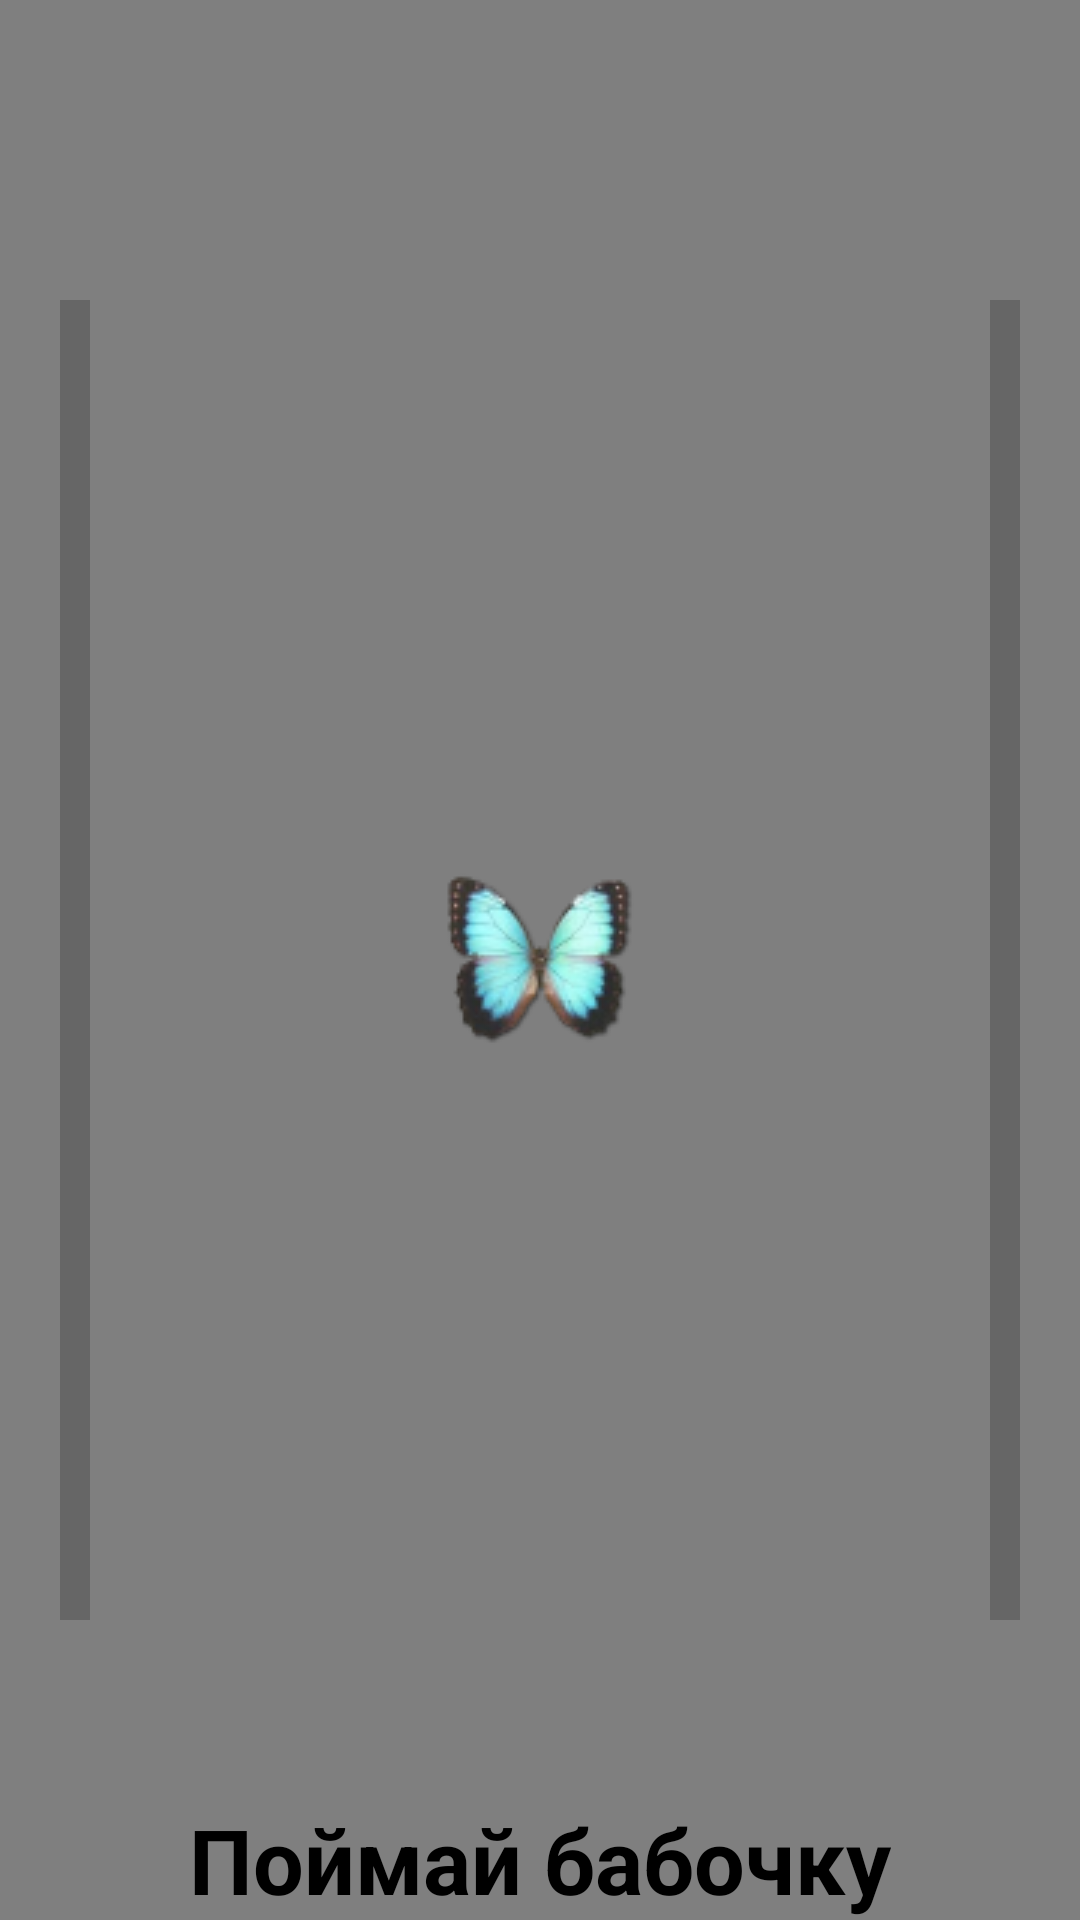

Android layout source for this screen:
<!-- AndroidManifest.xml: application theme Theme.IteractiveTap -->
<!-- res/layout/interactive_fragment.xml -->
<?xml version="1.0" encoding="utf-8"?>
<androidx.constraintlayout.widget.ConstraintLayout xmlns:android="http://schemas.android.com/apk/res/android"
    xmlns:app="http://schemas.android.com/apk/res-auto"
    xmlns:tools="http://schemas.android.com/tools"
    android:id="@+id/main"
    android:layout_width="match_parent"
    android:layout_height="match_parent"
    tools:context=".ui.video.InteractiveFragment">

    <VideoView
        android:id="@+id/video"
        android:layout_width="match_parent"
        android:layout_height="match_parent" />

    <ImageButton
        android:id="@+id/butterfly_button"
        android:layout_width="wrap_content"
        android:layout_height="wrap_content"
        android:background="@color/no_color"
        android:src="@drawable/butterfly"
        app:layout_constraintBottom_toBottomOf="parent"
        app:layout_constraintEnd_toEndOf="parent"
        app:layout_constraintHorizontal_bias="0.498"
        app:layout_constraintStart_toStartOf="parent"
        app:layout_constraintTop_toTopOf="parent"
        app:layout_constraintVertical_bias="0.499" />
    
    <ProgressBar
        android:id="@+id/timer_left"
        style="@style/Widget.AppCompat.ProgressBar.Horizontal"
        android:layout_width="10dp"
        android:layout_height="0dp"
        android:layout_marginStart="20dp"
        android:layout_marginTop="100dp"
        android:layout_marginBottom="100dp"
        android:progressDrawable="@drawable/timer"
        app:layout_constraintBottom_toBottomOf="parent"
        app:layout_constraintStart_toStartOf="parent"
        app:layout_constraintTop_toTopOf="parent" />


    <ProgressBar
        android:id="@+id/timer_right"
        style="@style/Widget.AppCompat.ProgressBar.Horizontal"
        android:layout_width="10dp"
        android:layout_height="0dp"
        android:layout_marginTop="100dp"
        android:layout_marginEnd="20dp"
        android:layout_marginBottom="100dp"
        android:progressDrawable="@drawable/timer"
        app:layout_constraintBottom_toBottomOf="parent"
        app:layout_constraintEnd_toEndOf="parent"
        app:layout_constraintTop_toTopOf="parent" />


    <TextView
        android:id="@+id/text_task"
        android:layout_width="wrap_content"
        android:layout_height="wrap_content"
        android:textSize="30sp"
        android:textStyle="bold"
        app:layout_constraintBottom_toBottomOf="parent"
        app:layout_constraintEnd_toEndOf="parent"
        app:layout_constraintStart_toStartOf="parent"
        android:textColor="@color/black"
        android:text="@string/text_task"/>

    <TextView
        android:id="@+id/failed_task"
        android:layout_width="wrap_content"
        android:layout_height="wrap_content"
        android:textSize="25sp"
        android:textStyle="bold"
        app:layout_constraintBottom_toBottomOf="parent"
        app:layout_constraintEnd_toEndOf="parent"
        app:layout_constraintStart_toStartOf="parent"
        app:layout_constraintTop_toTopOf="parent"
        android:visibility="gone"
        android:textColor="@color/black"
        android:text="@string/failed_task"/>

    <androidx.constraintlayout.widget.Group
        android:id="@+id/interactiveGroup"
        android:layout_width="wrap_content"
        android:layout_height="wrap_content"
        app:constraint_referenced_ids="butterfly_button, timer_left, timer_right, text_task" />

</androidx.constraintlayout.widget.ConstraintLayout>
<!-- resources referenced by this layout -->
<resources>
  <!-- drawable butterfly: png bitmap (drawable, 8118 bytes) -->
  <!-- drawable timer (drawable) -->
  <?xml version="1.0" encoding="utf-8"?>
  <layer-list xmlns:android="http://schemas.android.com/apk/res/android">
      <item android:id="@android:id/background">
          <shape>
              <solid
                  android:color="#33000000"/>
          </shape>
      </item>
      <item android:id="@android:id/progress">
          <clip android:clipOrientation="vertical" android:gravity="bottom">
              <shape>
                  <solid
                      android:color="#CCF19DE9"/>
              </shape>
          </clip>
      </item>
  </layer-list>
  <string name="failed_task">Ты не успел поймать бабочку</string>
  <string name="text_task">Поймай бабочку</string>
  <style name="Theme.IteractiveTap" parent="Theme.MaterialComponents.DayNight.DarkActionBar">
          
          <item name="colorPrimary">@color/purple_500</item>
          <item name="colorPrimaryVariant">@color/purple_700</item>
          <item name="colorOnPrimary">@color/white</item>
          
          <item name="colorSecondary">@color/teal_200</item>
          <item name="colorSecondaryVariant">@color/teal_700</item>
          <item name="colorOnSecondary">@color/black</item>
          
          <item name="android:statusBarColor" tools:targetApi="l">?attr/colorPrimaryVariant</item>
          
      </style>
  <!-- not gathered from this repository: default colours our renderer supplied (Android Studio template values) -->
  <color name="purple_500">#FF6200EE</color>
  <color name="purple_700">#FF3700B3</color>
  <color name="teal_200">#FF03DAC5</color>
  <color name="teal_700">#FF018786</color>
  <color name="black">#FF000000</color>
  <color name="white">#FFFFFFFF</color>
</resources>
